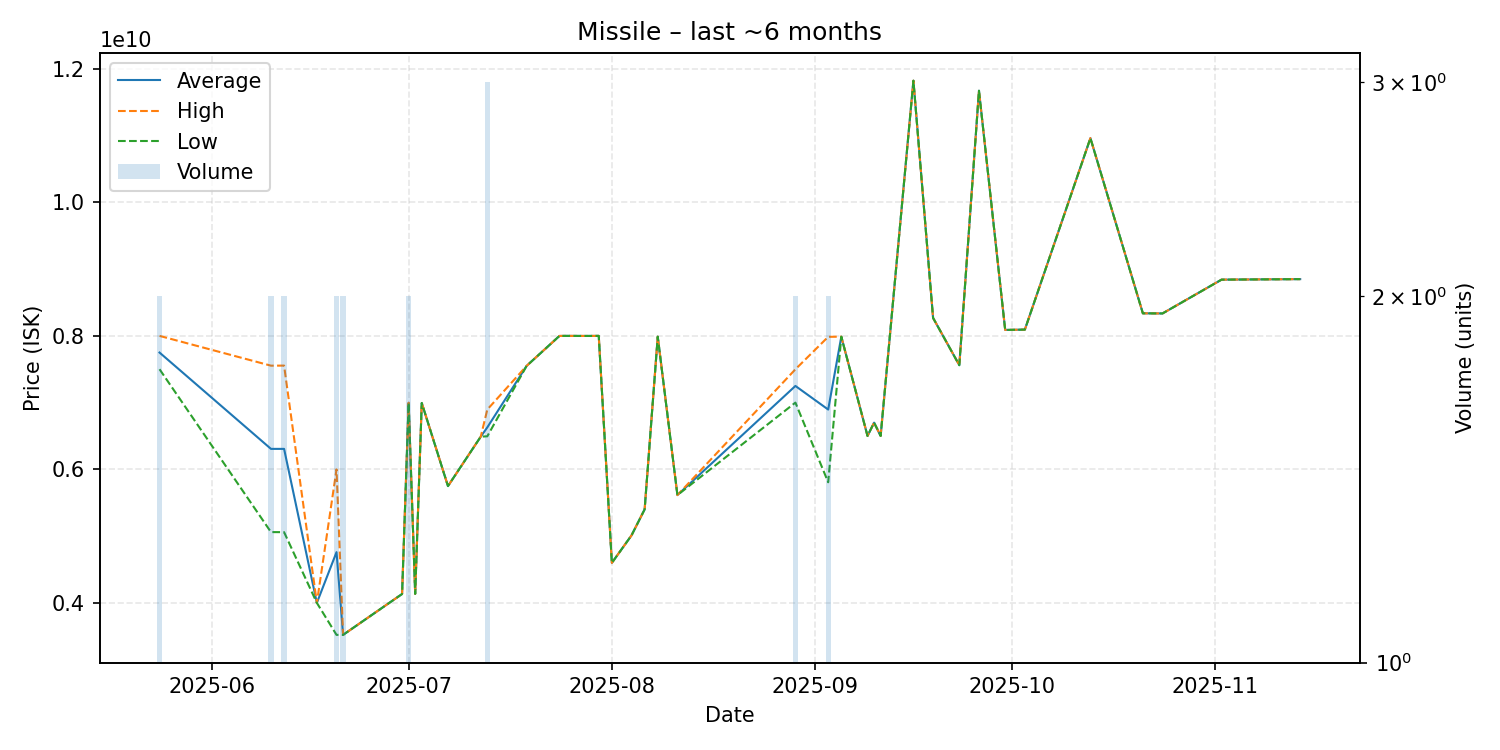

Source data for this figure (header and first rows):
date, average, highest, lowest, order_count, volume
2025-05-24, 7749500000, 7999000000, 7500000000, 2, 2
2025-06-10, 6307000000, 7553000000, 5061000000, 2, 2
2025-06-12, 6307000000, 7554000000, 5060000000, 2, 2
2025-06-17, 4001000000, 4001000000, 4001000000, 1, 1
2025-06-20, 4761000000, 6000000000, 3522000000, 2, 2
2025-06-21, 3522000000, 3522000000, 3522000000, 2, 2
2025-06-30, 4134000000, 4134000000, 4134000000, 1, 1
2025-07-01, 6996500000, 6997000000, 6996000000, 2, 2
2025-07-02, 4136000000, 4136000000, 4136000000, 1, 1
2025-07-03, 6995000000, 6995000000, 6995000000, 1, 1
2025-07-07, 5750000000, 5750000000, 5750000000, 1, 1
2025-07-12, 6490000000, 6490000000, 6490000000, 1, 1
2025-07-13, 6629000000, 6896000000, 6495500000, 3, 3
2025-07-19, 7550000000, 7550000000, 7550000000, 1, 1
2025-07-24, 7998000000, 7998000000, 7998000000, 1, 1
2025-07-25, 7999000000, 7999000000, 7999000000, 1, 1
2025-07-28, 7998000000, 7998000000, 7998000000, 1, 1
2025-07-30, 7999000000, 7999000000, 7999000000, 1, 1
2025-08-01, 4600000000, 4600000000, 4600000000, 1, 1
2025-08-04, 5012000000, 5012000000, 5012000000, 1, 1
2025-08-06, 5401000000, 5401000000, 5401000000, 1, 1
2025-08-08, 7987000000, 7987000000, 7987000000, 1, 1
2025-08-11, 5615000000, 5615000000, 5615000000, 1, 1
2025-08-29, 7249500000, 7499000000, 7000000000, 2, 2
2025-09-03, 6896000000, 7985000000, 5807000000, 2, 2
2025-09-05, 7987000000, 7987000000, 7987000000, 1, 1
2025-09-09, 6501000000, 6501000000, 6501000000, 1, 1
2025-09-10, 6700000000, 6700000000, 6700000000, 1, 1
2025-09-11, 6501000000, 6501000000, 6501000000, 1, 1
2025-09-16, 11820000000, 11820000000, 11820000000, 1, 1
2025-09-19, 8268000000, 8268000000, 8268000000, 1, 1
2025-09-23, 7560000000, 7560000000, 7560000000, 1, 1
2025-09-26, 11670000000, 11670000000, 11670000000, 1, 1
2025-09-30, 8088000000, 8088000000, 8088000000, 1, 1
2025-10-03, 8093000000, 8093000000, 8093000000, 1, 1
2025-10-13, 10960000000, 10960000000, 10960000000, 1, 1
2025-10-21, 8337000000, 8337000000, 8337000000, 1, 1
2025-10-24, 8335000000, 8335000000, 8335000000, 1, 1
2025-11-02, 8841000000, 8841000000, 8841000000, 1, 1
2025-11-14, 8849000000, 8849000000, 8849000000, 1, 1
